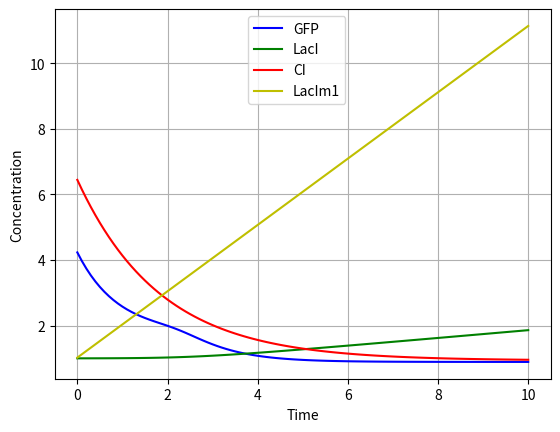

Generate this figure with matplotlib:
import matplotlib.pyplot as plt
from scipy.integrate import odeint
import numpy as np

def R(t):
    return t / 100

def G_dt_pend(alpha_G, L, B_l, n_1, Lm1, B_l1, n_2, y_g, GFP):
    dydt = alpha_G / (1 + (L / B_l) ** n_1) + alpha_G / (1 + (Lm1 / B_l1) ** n_2) - y_g * GFP
    return dydt

def L_dt_pend(alpha_L, C, B_c, n_3, y_l, L):
    dydt = alpha_L / (1 + (C / B_c) ** n_3) - y_l * L
    return dydt

def C_dt_pend(alpha_C, Q_r, R, n_4, y_c, C):
    dydt = alpha_C / (1 + (Q_r / R) ** n_4) - y_c * C
    return dydt

def Lm1_dt_pend(alpha_Lm1, Q_r, R, n_5, y_l, Lm1):
    dydt = alpha_Lm1 / (1 + (Q_r / R) ** n_5) - y_l * Lm1
    return dydt

def equation_integration(y, t, alpha_G, B_l, n_1, B_l1, n_2, y_c,
                         alpha_L, B_c, n_3, y_l, alpha_C,
                         Q_r, R, n_4, alpha_Lm1, n_5, y_g):

    GFP, L, C, Lm1 = y
    return [G_dt_pend(alpha_G, L, B_l, n_1, Lm1, B_l1, n_2, y_g, GFP),
            L_dt_pend(alpha_L, C, B_c, n_3, y_l , L),
            C_dt_pend(alpha_C, Q_r, R, n_4, y_c , C),
            Lm1_dt_pend(alpha_Lm1, Q_r, R, n_5, y_l , Lm1)]

t = np.linspace(0, 10, 101)
GFP = 4.231
L = 1.0000000234241
C = 6.443452
Lm1 = 1.022313

y0 = [GFP, L, C, Lm1] 
Q_r = 0.0232312
alpha_G = 1
B_l = 15.03451
n_1 = 5.34501
B_l1 = 3.34501
n_2 = 12.5601
y_c = 0.54301
alpha_L = 0.12301
B_c = 2.23434501
n_3 = 4
alpha_C = 1.01231
Q_r = 0.5
R =0.5
n_4 = 1.04241
y_l =0
n_5 = 1.12311
alpha_Lm1 = 2.0232121
y_g = 1.1231231
sol = odeint(equation_integration, y0, t, args=(alpha_G, B_l, n_1, B_l1, n_2, y_c,
                         alpha_L, B_c, n_3, y_l, alpha_C,
                         Q_r, R, n_4, alpha_Lm1, n_5, y_g))


plt.plot(t, sol[:, 0], 'b', label = 'GFP')
plt.plot(t, sol[:, 1], 'g', label = 'LacI')
plt.plot(t, sol[:, 2], 'r', label = 'CI')
plt.plot(t, sol[:, 3], 'y', label = 'LacIm1')
plt.legend(bbox_to_anchor = (0.6, 1))
plt.xlabel('Time')
plt.ylabel('Concentration')
plt.grid()
plt.show()
